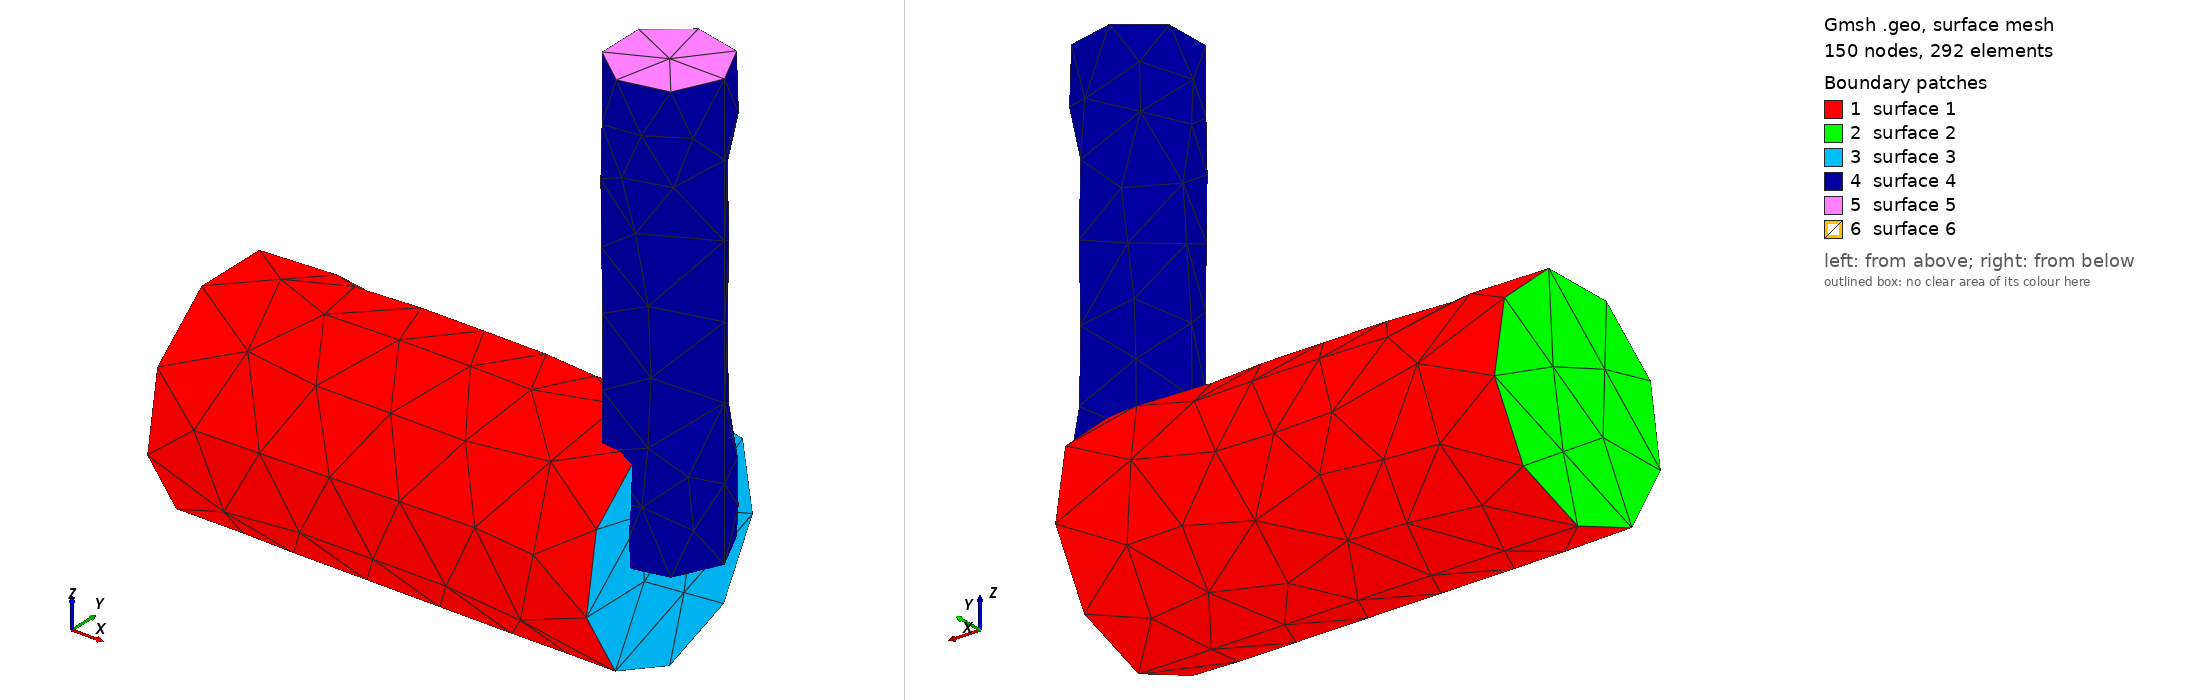

Gmsh geometry script, surface-meshed: 150 nodes, 292 surface elements. Boundary patches (legend numbers): 1 surface 1, 2 surface 2, 3 surface 3, 4 surface 4, 5 surface 5, 6 surface 6. Left view from above one corner, right view from below the opposite corner. The script declares no physical surfaces, so the legend lists its geometric surfaces. The drawing asked Gmsh for element sizes between 1% and 20% of the model's largest extent; the script's own settings can give other sizes.

=== untitled.geo (drawn) ===
//+
SetFactory("OpenCASCADE");
//+
SetFactory("OpenCASCADE");
//+
SetFactory("OpenCASCADE");
//+
Cylinder(1) = {0, 0, 0, -0.2, 0, 0, 0.05, 2*Pi};
//+
Cylinder(2) = {0, 0, 0, 0, 0, 0.2, 0.025, 2*Pi};
